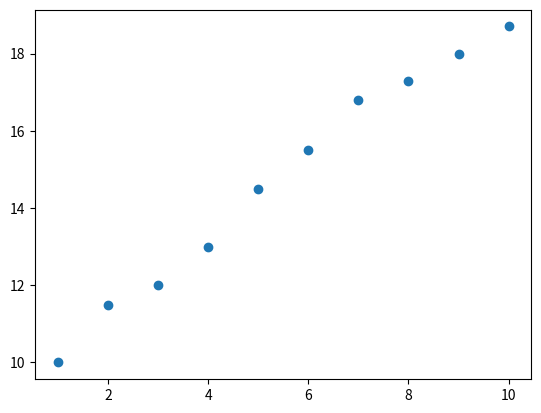

Write Python code to recreate this figure. (Note: this script raises an exception after producing the figure.)
# Author: RenFun
# File: linear_regression03.py
# Time: 2021/06/04


# 最小二乘法中w和b的最优闭式可以利用矩阵的方法来求解：对于公式做向量化处理，再调用pycharm中专门处理矩阵的库进行运算求解
# 一元线性回归和多元线性回归其矩阵的表达公式是一致的，但是在多元线性回归中需要考虑公式中  逆矩阵  的不同情形
# 这里用到numpy库中有关矩阵的相关函数操作，需要额外再去学习

import numpy as np
import matplotlib.pyplot as plt

# 准备数据集
points = []             # 数据集（x，y）
x = [1, 2, 3, 4, 5, 6, 7, 8, 9, 10]
y = [10, 11.5, 12, 13, 14.5, 15.5, 16.8, 17.3, 18, 18.7]
plt.scatter(x, y)                   # scatter（）依据点x和y，散列作图


# 将数据转化为向量形式：X，Y，W
# 其中W包含了w和b，X*W为Yi（预测值），Y包含了所有y值（标记，是列向量）
Y = np.array(y)                     # y是列表，这里把y变成一维数组Y
x = np.array(x)
print(Y.shape, x.shape)                      # Y.shape 是（10，）, x.shape是（10，）
x = np.mat(x).T                              # x变成矩阵，并转置
Y = np.mat(Y).T
one = np.mat(np.ones(len(x))).T              # 创建维数是len（x）的数组，元素全为1，然后变成矩阵并转置
X = np.hstack((x, one))          # np.vstack:按垂直方向（行数不断增加）堆叠数组构成一个新的数组
# ones()返回一个全1的n维数组，同样也有三个参数：
# shape（用来指定返回数组的大小）、dtype（数组元素的类型）、order（是否以内存中的C或Fortran连续（行或列）顺序存储多维数据）。
# 后两个参数都是可选的，一般只需设定第一个参数。和zeros一样
print(X)                                        # np.hstack:按水平方向（列数不断增加）堆叠数组构成一个新的数组
W = np.dot(np.linalg.inv(np.dot(X.T, X)), np.dot(X.T, Y))           # np.linalg.inv（）求矩阵的逆，np.dot（）求两个矩阵相乘
print(W)
Yi = np.dot(X, W)                   # x和Yi均解出，由此得到线性回归模型
print(Yi)
plt.plot(x, Yi, 'r')
plt.show()

# 补充知识点
# 1.数组，矩阵才能进行转置，求逆等操作，一维数组的转置需要注意
# 2.np.dot(a, b) ：矩阵相乘
# 3.np.multiply(a, b)：矩阵中对应元素相乘
# 4.a * b ：当为array的时候，默认a * b就是对应元素的乘积；当为mat的时候，默认a * b就是矩阵的乘积；混合的时候默认按照矩阵乘法
